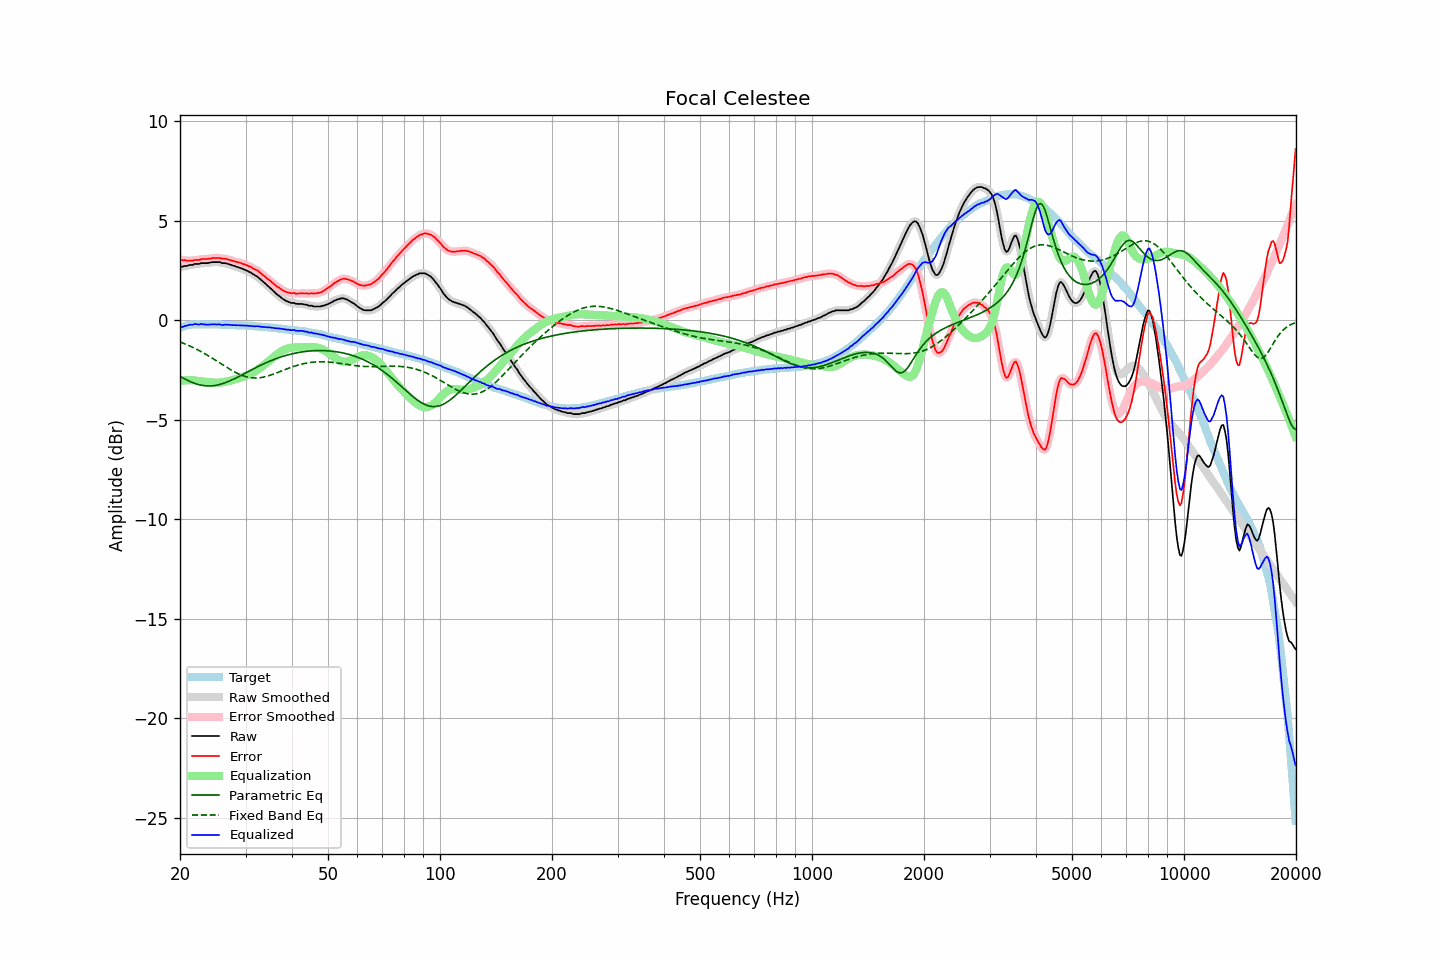

Data behind this chart, as committed beside it:
frequency, raw, error, smoothed, error_smoothed, equalization, parametric_eq, fixed_band_eq, equalized_raw, equalized_smoothed, target
20.00, 2.69, 3.06, 2.69, 3.06, -3.05, -2.81, -1.08, -0.37, -0.37, -0.37
20.20, 2.70, 3.04, 2.70, 3.04, -3.04, -2.86, -1.12, -0.34, -0.34, -0.34
20.40, 2.71, 3.02, 2.71, 3.02, -3.03, -2.90, -1.15, -0.32, -0.32, -0.31
20.61, 2.74, 3.03, 2.73, 3.01, -3.02, -2.95, -1.18, -0.28, -0.29, -0.29
20.81, 2.74, 3.00, 2.74, 3.01, -3.01, -2.99, -1.21, -0.27, -0.27, -0.26
21.02, 2.76, 2.99, 2.76, 3.00, -3.01, -3.03, -1.25, -0.25, -0.24, -0.23
21.23, 2.79, 3.01, 2.77, 2.99, -3.00, -3.07, -1.28, -0.22, -0.23, -0.22
21.44, 2.79, 3.00, 2.79, 3.00, -3.00, -3.10, -1.32, -0.22, -0.21, -0.21
21.66, 2.79, 2.99, 2.81, 3.01, -3.01, -3.13, -1.36, -0.22, -0.20, -0.20
21.87, 2.84, 3.04, 2.82, 3.02, -3.02, -3.16, -1.40, -0.18, -0.20, -0.20
22.09, 2.84, 3.03, 2.83, 3.03, -3.03, -3.19, -1.44, -0.19, -0.20, -0.19
22.31, 2.84, 3.03, 2.84, 3.04, -3.04, -3.22, -1.48, -0.20, -0.20, -0.20
22.54, 2.84, 3.03, 2.85, 3.05, -3.05, -3.24, -1.52, -0.21, -0.20, -0.20
22.76, 2.88, 3.07, 2.86, 3.06, -3.06, -3.26, -1.57, -0.18, -0.20, -0.20
22.99, 2.88, 3.08, 2.88, 3.08, -3.07, -3.27, -1.61, -0.19, -0.19, -0.21
23.22, 2.88, 3.08, 2.88, 3.08, -3.08, -3.28, -1.66, -0.20, -0.20, -0.21
23.45, 2.88, 3.08, 2.88, 3.09, -3.09, -3.29, -1.70, -0.21, -0.21, -0.21
23.69, 2.88, 3.08, 2.88, 3.09, -3.10, -3.30, -1.75, -0.22, -0.22, -0.21
23.92, 2.90, 3.10, 2.89, 3.10, -3.11, -3.30, -1.80, -0.21, -0.21, -0.21
24.16, 2.91, 3.11, 2.91, 3.11, -3.12, -3.30, -1.85, -0.21, -0.21, -0.20
24.40, 2.93, 3.13, 2.92, 3.12, -3.12, -3.29, -1.90, -0.20, -0.20, -0.20
24.65, 2.93, 3.14, 2.93, 3.13, -3.13, -3.28, -1.95, -0.20, -0.20, -0.21
24.89, 2.93, 3.14, 2.93, 3.14, -3.13, -3.27, -2.00, -0.20, -0.20, -0.21
25.14, 2.93, 3.14, 2.93, 3.14, -3.13, -3.25, -2.05, -0.21, -0.20, -0.21
25.39, 2.93, 3.14, 2.92, 3.14, -3.13, -3.24, -2.10, -0.21, -0.21, -0.21
25.65, 2.93, 3.14, 2.91, 3.12, -3.13, -3.22, -2.15, -0.20, -0.22, -0.21
25.91, 2.88, 3.10, 2.90, 3.11, -3.12, -3.19, -2.21, -0.24, -0.22, -0.22
26.16, 2.88, 3.10, 2.88, 3.10, -3.11, -3.17, -2.26, -0.23, -0.23, -0.22
26.43, 2.88, 3.10, 2.87, 3.09, -3.09, -3.14, -2.31, -0.21, -0.22, -0.22
26.69, 2.86, 3.08, 2.86, 3.08, -3.07, -3.11, -2.36, -0.22, -0.22, -0.22
26.96, 2.84, 3.06, 2.84, 3.06, -3.06, -3.08, -2.41, -0.22, -0.22, -0.22
27.23, 2.81, 3.03, 2.81, 3.03, -3.04, -3.04, -2.46, -0.23, -0.23, -0.22
27.50, 2.79, 3.01, 2.78, 3.01, -3.02, -3.00, -2.51, -0.23, -0.23, -0.23
27.77, 2.75, 2.98, 2.75, 2.99, -2.99, -2.97, -2.55, -0.25, -0.24, -0.24
28.05, 2.74, 2.97, 2.73, 2.97, -2.97, -2.93, -2.60, -0.23, -0.24, -0.24
28.33, 2.70, 2.94, 2.70, 2.95, -2.95, -2.89, -2.64, -0.25, -0.24, -0.25
28.62, 2.68, 2.93, 2.68, 2.93, -2.92, -2.85, -2.68, -0.24, -0.25, -0.25
28.90, 2.65, 2.90, 2.65, 2.90, -2.90, -2.81, -2.71, -0.25, -0.25, -0.25
29.19, 2.62, 2.88, 2.62, 2.87, -2.87, -2.77, -2.75, -0.26, -0.25, -0.26
29.48, 2.59, 2.84, 2.59, 2.84, -2.85, -2.72, -2.78, -0.26, -0.26, -0.25
29.78, 2.56, 2.82, 2.56, 2.82, -2.82, -2.68, -2.81, -0.26, -0.26, -0.26
30.08, 2.52, 2.78, 2.52, 2.78, -2.79, -2.64, -2.83, -0.27, -0.27, -0.26
30.38, 2.49, 2.76, 2.48, 2.76, -2.75, -2.59, -2.85, -0.27, -0.27, -0.27
30.68, 2.44, 2.71, 2.44, 2.72, -2.72, -2.55, -2.87, -0.28, -0.27, -0.28
30.99, 2.41, 2.69, 2.40, 2.68, -2.68, -2.51, -2.88, -0.27, -0.28, -0.29
31.30, 2.35, 2.64, 2.35, 2.64, -2.64, -2.47, -2.89, -0.29, -0.29, -0.29
31.61, 2.30, 2.59, 2.30, 2.60, -2.60, -2.43, -2.90, -0.30, -0.30, -0.29
31.93, 2.25, 2.55, 2.25, 2.55, -2.55, -2.38, -2.90, -0.30, -0.30, -0.30
32.24, 2.21, 2.52, 2.20, 2.50, -2.50, -2.34, -2.89, -0.29, -0.30, -0.31
32.57, 2.14, 2.45, 2.14, 2.45, -2.44, -2.30, -2.89, -0.31, -0.31, -0.31
32.89, 2.07, 2.38, 2.07, 2.39, -2.38, -2.26, -2.88, -0.32, -0.31, -0.31
33.22, 2.00, 2.32, 2.00, 2.32, -2.32, -2.22, -2.87, -0.33, -0.33, -0.33
33.55, 1.93, 2.25, 1.93, 2.26, -2.26, -2.19, -2.85, -0.33, -0.33, -0.33
33.89, 1.86, 2.20, 1.85, 2.19, -2.19, -2.15, -2.83, -0.34, -0.34, -0.34
34.23, 1.78, 2.12, 1.78, 2.13, -2.13, -2.11, -2.81, -0.35, -0.35, -0.34
34.57, 1.71, 2.06, 1.71, 2.06, -2.06, -2.08, -2.79, -0.35, -0.35, -0.35
34.92, 1.64, 2.00, 1.63, 1.99, -1.99, -2.05, -2.76, -0.35, -0.36, -0.36
35.27, 1.56, 1.92, 1.56, 1.93, -1.92, -2.01, -2.74, -0.37, -0.37, -0.37
35.62, 1.48, 1.86, 1.48, 1.86, -1.86, -1.98, -2.71, -0.38, -0.38, -0.38
35.97, 1.41, 1.80, 1.40, 1.79, -1.79, -1.95, -2.68, -0.39, -0.39, -0.39
... 635 more rows
